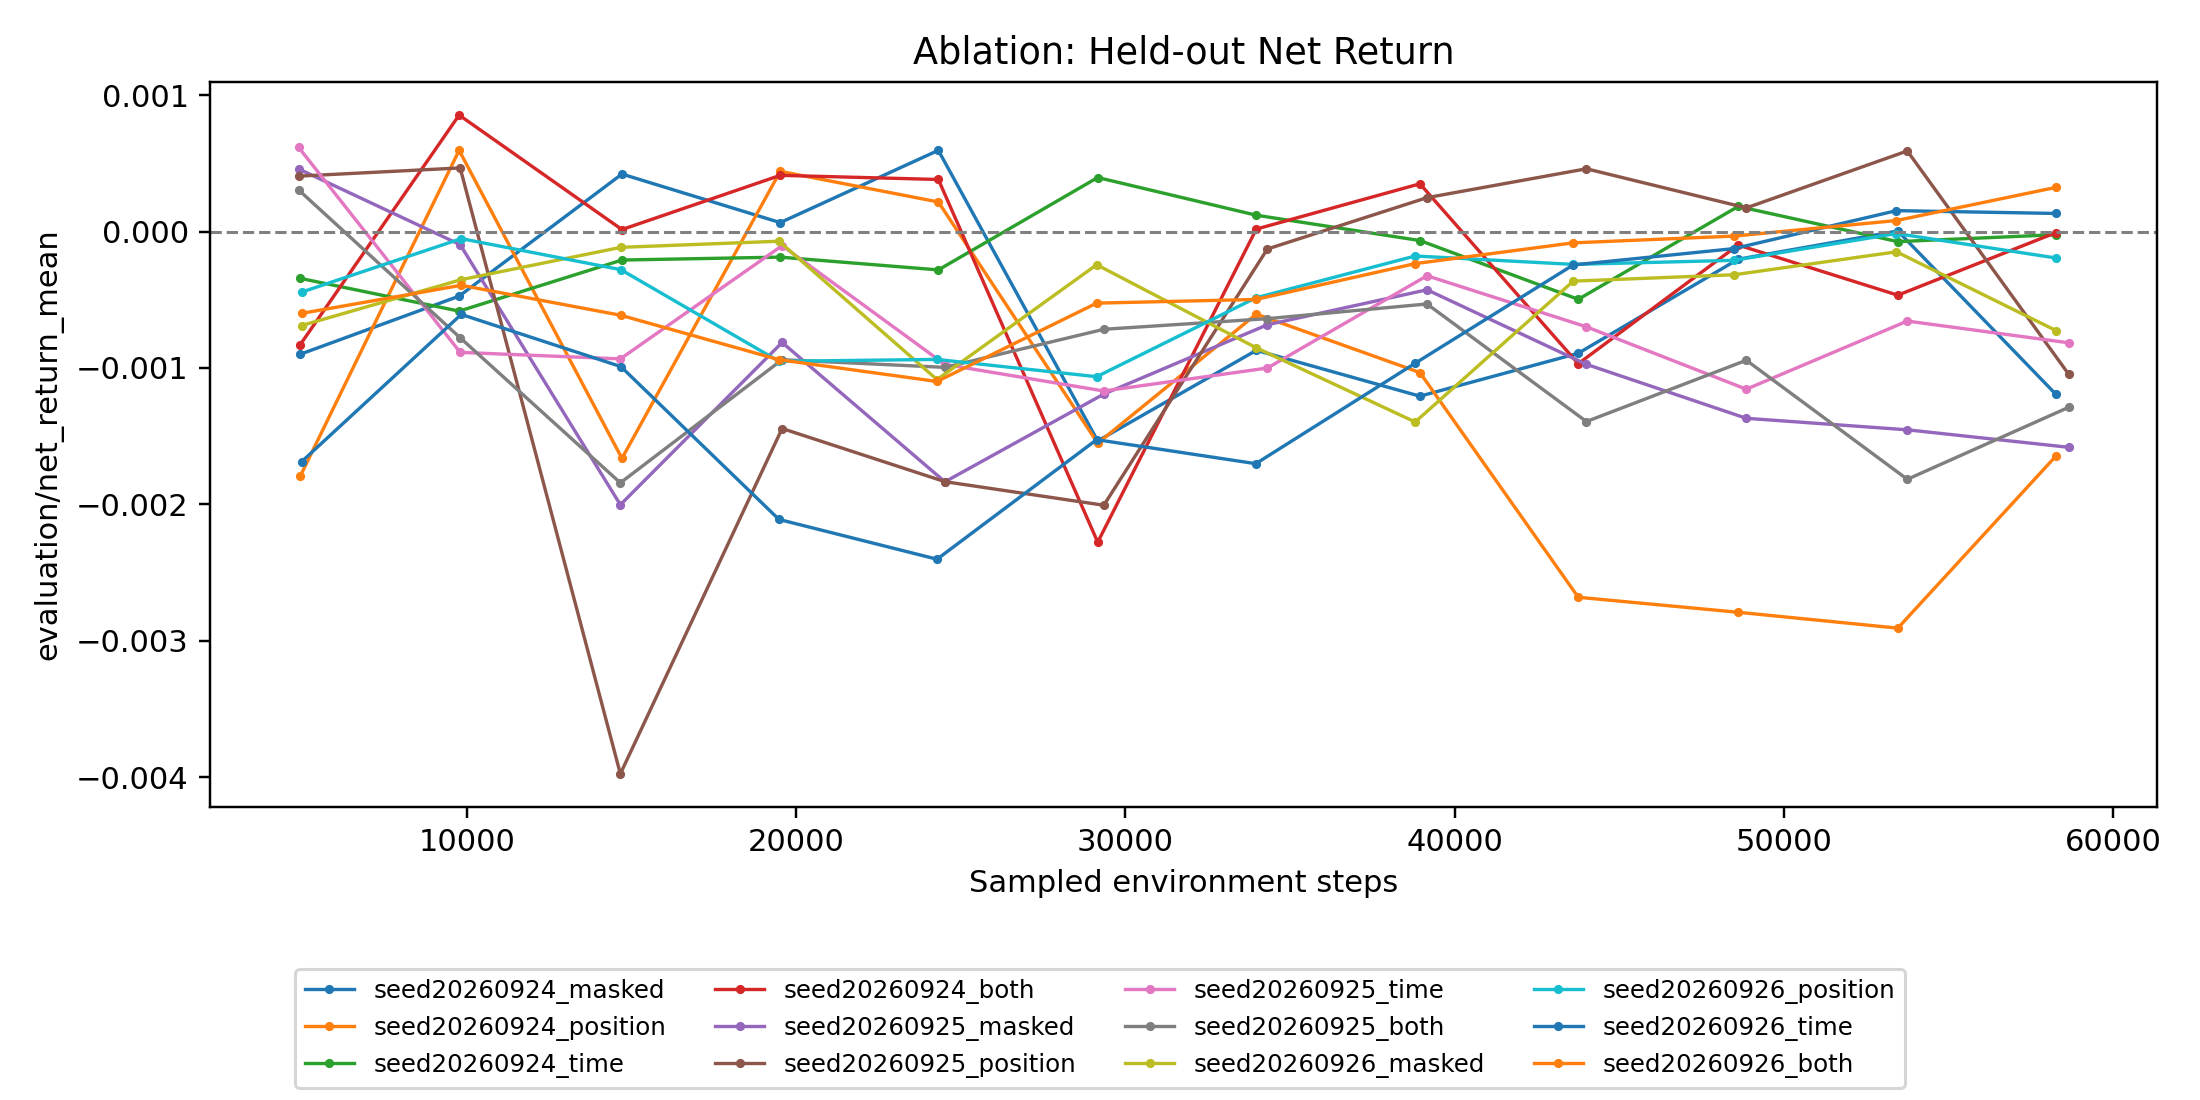

Data behind this chart, as committed beside it:
pbt_progress_steps, seed20260924_masked, seed20260924_position, seed20260924_time, seed20260924_both, seed20260925_masked, seed20260925_position, seed20260925_time, seed20260925_both, seed20260926_masked, seed20260926_position, seed20260926_time, seed20260926_both
4896, , , , , 0.0004588, 0.0004063, 0.0006166, 0.0003047, , , , 
4944, -0.0008998, -0.001793, -0.0003433, -0.000829, , , , , , , , 
4984, , , , , , , , , -0.0006892, -0.0004444, -0.001688, -0.0006001
9768, -0.0004737, 0.0005953, -0.0005837, 0.000854, , , , , , , , 
9800, , , , , -9.633156925125708e-05, 0.0004664, -0.0008861, -0.0007792, , , , 
9832, , , , , , , , , -0.0003529, -5.1940813344906766e-05, -0.0006079, -0.0003941
14664, , , , , -0.002004, -0.003977, -0.0009338, -0.001843, , , , 
14680, , , , , , , , , -0.0001159, -0.0002797, -0.0009903, -0.0006142
14712, 0.0004214, -0.001663, -0.000209, 1.451227223859576e-05, , , , , , , , 
19480, , , , , , , , , -7.105714064557407e-05, -0.0009517, -0.002111, -0.0009397
19520, 6.55093617335234e-05, 0.0004413, -0.0001877, 0.0004121, , , , , , , , 
19576, , , , , -0.0008136, -0.001444, -0.0001035, -0.0009398, , , , 
24280, , , , , , , , , -0.001086, -0.0009379, -0.002403, -0.001099
24320, 0.0005953, 0.0002168, -0.0002814, 0.0003818, , , , , , , , 
24520, , , , , -0.001835, -0.001834, -0.0009746, -0.0009962, , , , 
29128, , , , , , , , , -0.0002434, -0.001065, -0.001526, -0.000525
29160, -0.001535, -0.001552, 0.0003962, -0.002278, , , , , , , , 
29344, , , , , -0.001192, -0.002007, -0.001169, -0.0007169, , , , 
33960, , , , , , , , , -0.0008509, -0.0004864, -0.001702, -0.0004981
33976, -0.0008712, -0.0006057, 0.0001196, 1.801808512462465e-05, , , , , , , , 
34312, , , , , -0.0006837, -0.000128, -0.001001, -0.0006388, , , , 
38800, , , , , , , , , -0.001397, -0.0001793, -0.0009659, -0.0002353
38944, -0.001207, -0.001034, -6.612492903742412e-05, 0.00035, , , , , , , , 
39160, , , , , -0.0004271, 0.0002485, -0.0003243, -0.0005312, , , , 
43600, , , , , , , , , -0.0003638, -0.000241, -0.0002449, -8.300179008974386e-05
43752, -0.0008927, -0.002682, -0.000497, -0.0009694, , , , , , , , 
44000, , , , , -0.000974, 0.0004602, -0.0006986, -0.001393, , , , 
48480, , , , , , , , , -0.0003171, -0.0002111, -0.0001252, -3.346074088250646e-05
48608, -0.0002029, -0.002792, 0.0001841, -9.8988541892016e-05, , , , , , , , 
48856, , , , , -0.00137, 0.0001733, -0.001156, -0.0009441, , , , 
53416, , , , , , , , , -0.0001485, -1.4605093537412734e-05, 0.0001532, 8.080603174906003e-05
53456, 3.966317108279301e-06, -0.002908, -7.399952934141526e-05, -0.0004667, , , , , , , , 
53744, , , , , -0.001454, 0.0005909, -0.0006565, -0.001817, , , , 
58256, -0.001193, -0.001647, -2.323274697879065e-05, -8.146586872877226e-06, , , , , , , , 
58272, , , , , , , , , -0.0007276, -0.0001944, 0.0001326, 0.0003245
58640, , , , , -0.001582, -0.001045, -0.0008158, -0.001289, , , , 
